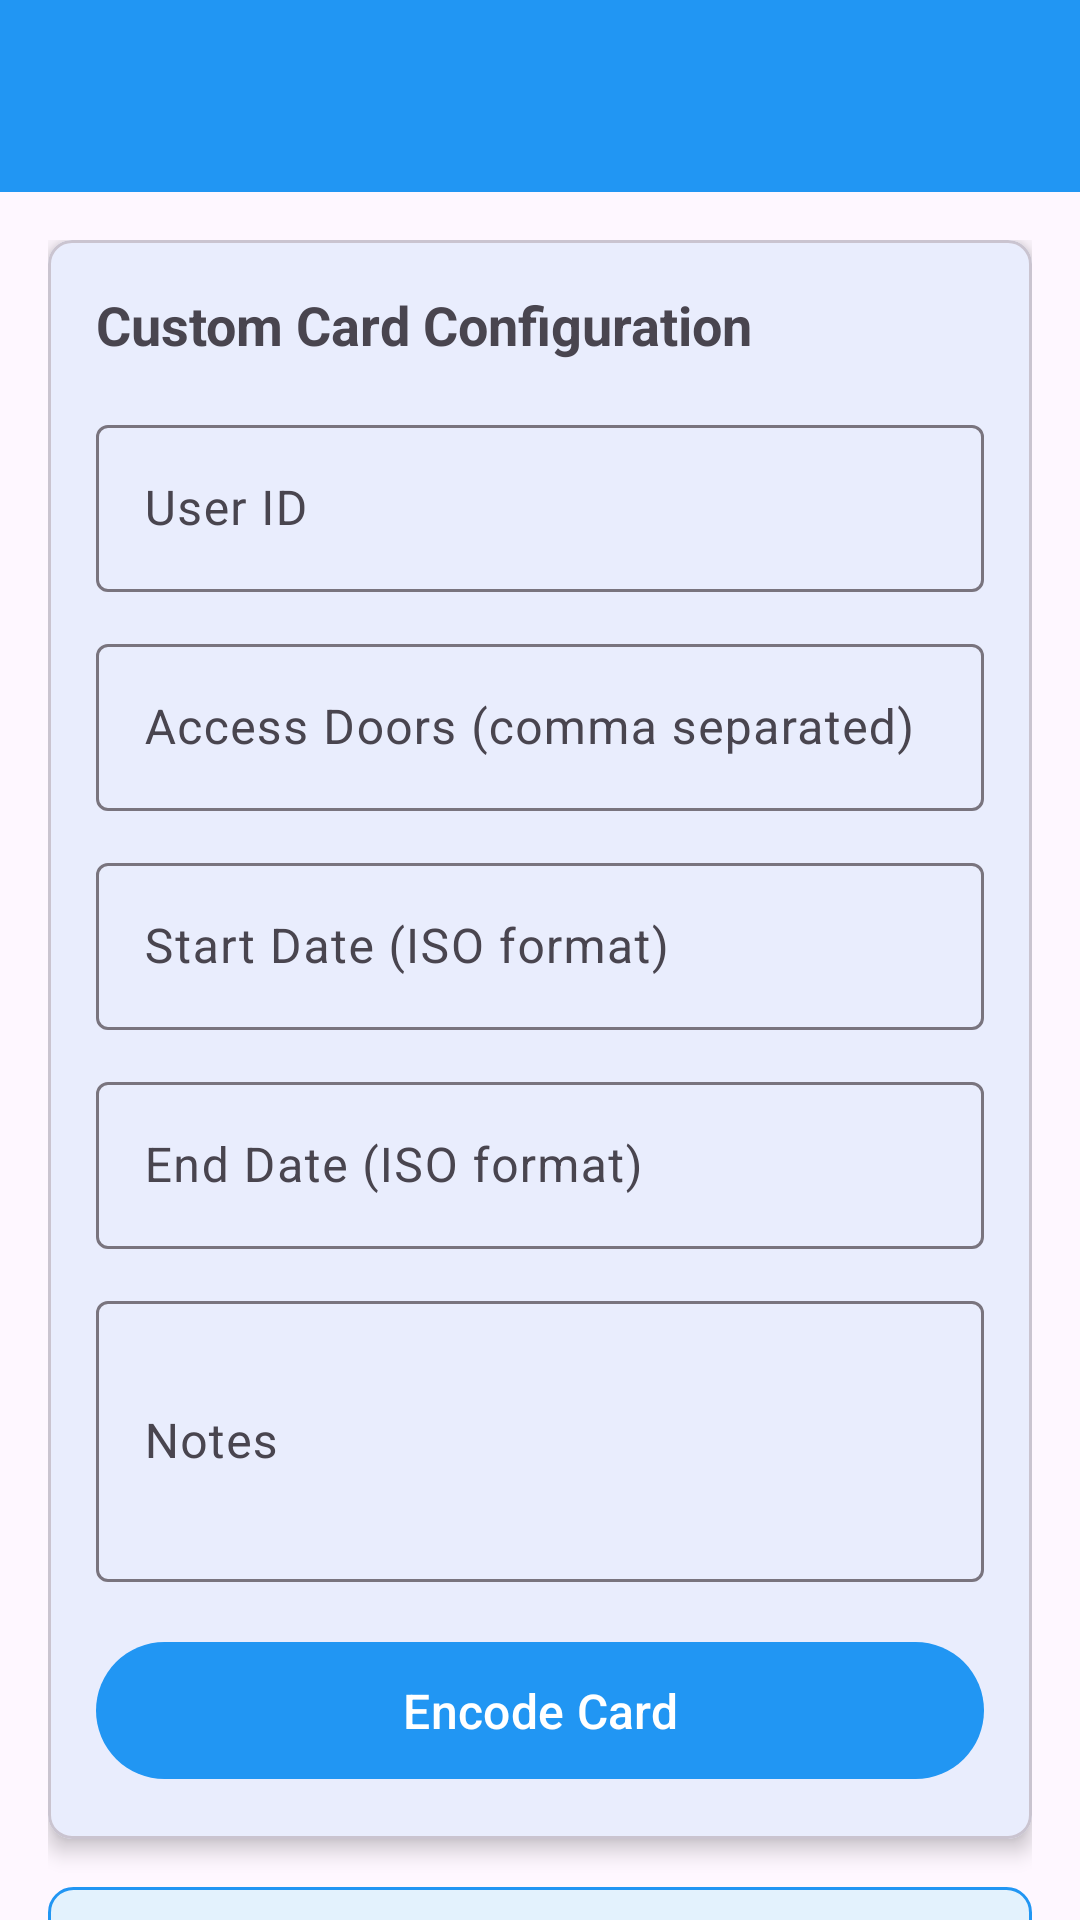

The Android layout XML behind this screen, and the referenced resources:
<!-- AndroidManifest.xml: application theme Theme.MifareEncoder -->
<!-- res/layout/activity_card_write.xml -->
<?xml version="1.0" encoding="utf-8"?>
<androidx.coordinatorlayout.widget.CoordinatorLayout xmlns:android="http://schemas.android.com/apk/res/android"
    xmlns:app="http://schemas.android.com/apk/res-auto"
    xmlns:tools="http://schemas.android.com/tools"
    android:layout_width="match_parent"
    android:layout_height="match_parent"
    tools:context=".CardWriteActivity">

    <com.google.android.material.appbar.AppBarLayout
        android:layout_width="match_parent"
        android:layout_height="wrap_content">

        <androidx.appcompat.widget.Toolbar
            android:id="@+id/toolbar"
            android:layout_width="match_parent"
            android:layout_height="?attr/actionBarSize"
            android:background="?attr/colorPrimary"
            android:theme="@style/ThemeOverlay.AppCompat.Dark.ActionBar"
            app:popupTheme="@style/ThemeOverlay.AppCompat.Light" />

    </com.google.android.material.appbar.AppBarLayout>

    <androidx.core.widget.NestedScrollView
        android:layout_width="match_parent"
        android:layout_height="match_parent"
        app:layout_behavior="@string/appbar_scrolling_view_behavior">

        <LinearLayout
            android:layout_width="match_parent"
            android:layout_height="wrap_content"
            android:orientation="vertical"
            android:padding="16dp">

            <com.google.android.material.card.MaterialCardView
                android:layout_width="match_parent"
                android:layout_height="wrap_content"
                android:layout_marginBottom="16dp"
                app:cardCornerRadius="8dp"
                app:cardElevation="4dp">

                <LinearLayout
                    android:layout_width="match_parent"
                    android:layout_height="wrap_content"
                    android:orientation="vertical"
                    android:padding="16dp">

                    <TextView
                        android:layout_width="match_parent"
                        android:layout_height="wrap_content"
                        android:text="Custom Card Configuration"
                        android:textSize="18sp"
                        android:textStyle="bold"
                        android:layout_marginBottom="16dp" />

                    <com.google.android.material.textfield.TextInputLayout
                        android:layout_width="match_parent"
                        android:layout_height="wrap_content"
                        android:layout_marginBottom="12dp"
                        android:hint="@string/user_id">

                        <com.google.android.material.textfield.TextInputEditText
                            android:id="@+id/userIdEditText"
                            android:layout_width="match_parent"
                            android:layout_height="wrap_content"
                            android:inputType="number" />

                    </com.google.android.material.textfield.TextInputLayout>

                    <com.google.android.material.textfield.TextInputLayout
                        android:layout_width="match_parent"
                        android:layout_height="wrap_content"
                        android:layout_marginBottom="12dp"
                        android:hint="@string/access_doors">

                        <com.google.android.material.textfield.TextInputEditText
                            android:id="@+id/accessDoorsEditText"
                            android:layout_width="match_parent"
                            android:layout_height="wrap_content"
                            android:inputType="text" />

                    </com.google.android.material.textfield.TextInputLayout>

                    <com.google.android.material.textfield.TextInputLayout
                        android:layout_width="match_parent"
                        android:layout_height="wrap_content"
                        android:layout_marginBottom="12dp"
                        android:hint="@string/start_date">

                        <com.google.android.material.textfield.TextInputEditText
                            android:id="@+id/startDateEditText"
                            android:layout_width="match_parent"
                            android:layout_height="wrap_content"
                            android:inputType="text" />

                    </com.google.android.material.textfield.TextInputLayout>

                    <com.google.android.material.textfield.TextInputLayout
                        android:layout_width="match_parent"
                        android:layout_height="wrap_content"
                        android:layout_marginBottom="12dp"
                        android:hint="@string/end_date">

                        <com.google.android.material.textfield.TextInputEditText
                            android:id="@+id/endDateEditText"
                            android:layout_width="match_parent"
                            android:layout_height="wrap_content"
                            android:inputType="text" />

                    </com.google.android.material.textfield.TextInputLayout>

                    <com.google.android.material.textfield.TextInputLayout
                        android:layout_width="match_parent"
                        android:layout_height="wrap_content"
                        android:layout_marginBottom="16dp"
                        android:hint="@string/notes">

                        <com.google.android.material.textfield.TextInputEditText
                            android:id="@+id/notesEditText"
                            android:layout_width="match_parent"
                            android:layout_height="wrap_content"
                            android:inputType="textMultiLine"
                            android:lines="3" />

                    </com.google.android.material.textfield.TextInputLayout>

                    <com.google.android.material.button.MaterialButton
                        android:id="@+id/encodeButton"
                        android:layout_width="match_parent"
                        android:layout_height="wrap_content"
                        android:text="@string/encode_card"
                        android:textSize="16sp"
                        android:padding="12dp" />

                </LinearLayout>

            </com.google.android.material.card.MaterialCardView>

            <TextView
                android:id="@+id/statusText"
                android:layout_width="match_parent"
                android:layout_height="wrap_content"
                android:text="Fill in the configuration above and tap 'Encode Card'"
                android:textSize="14sp"
                android:textAlignment="center"
                android:padding="16dp"
                android:background="@drawable/info_background" />

        </LinearLayout>

    </androidx.core.widget.NestedScrollView>

</androidx.coordinatorlayout.widget.CoordinatorLayout>
<!-- resources referenced by this layout -->
<resources>
  <!-- drawable info_background (drawable) -->
  <?xml version="1.0" encoding="utf-8"?>
  <shape xmlns:android="http://schemas.android.com/apk/res/android">
      <solid android:color="#E3F2FD" />
      <stroke android:width="1dp" android:color="@color/primary" />
      <corners android:radius="8dp" />
  </shape>
  <string name="access_doors">Access Doors (comma separated)</string>
  <string name="encode_card">Encode Card</string>
  <string name="end_date">End Date (ISO format)</string>
  <string name="notes">Notes</string>
  <string name="start_date">Start Date (ISO format)</string>
  <string name="user_id">User ID</string>
  <style name="Theme.MifareEncoder" parent="Theme.Material3.DayNight">
          <item name="colorPrimary">@color/primary</item>
          <item name="colorPrimaryVariant">@color/primary_dark</item>
          <item name="colorOnPrimary">@color/white</item>
          <item name="colorSecondary">@color/teal_200</item>
          <item name="colorSecondaryVariant">@color/teal_700</item>
          <item name="colorOnSecondary">@color/black</item>
          <item name="android:statusBarColor" tools:targetApi="l">?attr/colorPrimaryVariant</item>
      </style>
  <color name="primary">#FF2196F3</color>
  <color name="primary_dark">#FF1976D2</color>
  <color name="white">#FFFFFFFF</color>
  <color name="teal_200">#FF03DAC5</color>
  <color name="teal_700">#FF018786</color>
  <color name="black">#FF000000</color>
</resources>
